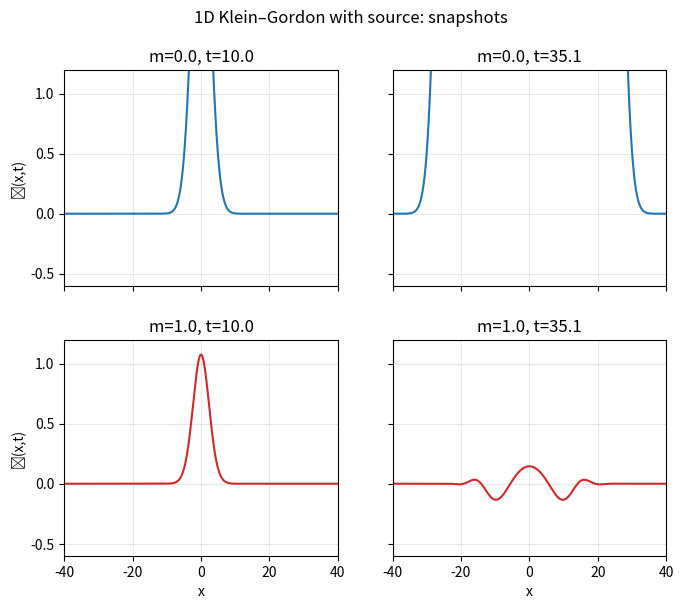

Source code (Python):
# 1D Klein-Gordon with source: static 2x2 + side-by-side animation
import numpy as np
import matplotlib.pyplot as plt
from numpy.fft import fft, ifft, fftfreq, fftshift
from matplotlib.animation import FuncAnimation
import time

# -----------------------
# Parameters
# -----------------------
c = 1.0
L = 200.0               # domain length
N = 2048                # spatial points (power of 2 for FFT speed)
x = np.linspace(-L/2, L/2, N, endpoint=False)
dx = x[1] - x[0]
k = 2*np.pi*fftfreq(N, d=dx)   # wave numbers (radial ordering by fftfreq)

# Initial data (zero for clarity)
f = np.zeros_like(x)
g = np.zeros_like(x)

# Source S(x,t): spatial Gaussian at center, temporal Gaussian pulse around t0
x0 = 0.0
sigma_x = 2.0
t0 = 10.0
sigma_t = 2.0
def source_xt(x_array, t):
    return np.exp(-((x_array-x0)**2)/(2*sigma_x**2)) * np.exp(-((t-t0)**2)/(2*sigma_t**2))

# Precompute spatial FFT of initial data (here zero)
fhat = fft(f)
ghat = fft(g)

# Time grid for quadrature
Tmax = 100.0
Nt = 400
ts = np.linspace(0, Tmax, Nt)
dt = ts[1] - ts[0]

# Precompute source Fourier transforms at each time sample:
# S_hat[k_idx, time_idx]
S_hat = np.empty((N, Nt), dtype=complex)
print("Computing source transforms...")
tic = time.time()
for j, tt in enumerate(ts):
    S = source_xt(x, tt)
    S_hat[:, j] = fft(S)
toc = time.time()
print(f"Computed {Nt} FFTs in {toc-tic:.2f}s")

# Evolution kernel: omega_k for given mass m
def omega_of_m(m):
    return np.sqrt(c**2 * k**2 + m**2)

# Solve (spectral Duhamel) for phi_hat(k,t) at all t:
# phi_hat(k,t_n) = fhat*cos(omega t_n) + ghat*(sin(omega t_n)/omega)
#                   + sum_{m=0}^{n} dt * sin(omega*(t_n - t_m))/omega * S_hat(k,t_m)
def compute_phi_time_series(m):
    omega = omega_of_m(m)
    # handle omega==0 safely
    small = 1e-14
    omega_safe = omega.copy()
    omega_safe[np.abs(omega_safe) < small] = 1.0  # temporary avoid div by zero; handle limit below

    # precompute cos(omega*ts) and sin(omega*ts)/omega
    cos_om_t = np.cos(np.outer(omega, ts))    # shape (N, Nt)
    sin_over_om_t = np.sin(np.outer(omega, ts)) / omega_safe[:, None]

    #sin_over_om_t = np.sin(np.outer(omega, ts)) / omega_safe  # shape (N, Nt)
    # fix entries where omega ~ 0: sin(omega t)/omega -> t
    zero_mask = np.abs(omega) < small
    if np.any(zero_mask):
        sin_over_om_t[zero_mask, :] = ts  # broadcast

    # init phi_hat array
    phi_hat = np.empty((N, Nt), dtype=complex)

    # compute homogeneous part once
    hom_part = fhat[:, None]*cos_om_t + ghat[:, None]*sin_over_om_t

    # Duhamel / time convolution: for each time n, integrate over tau <= t_n
    # simple trapezoidal rule (O(N * Nt^2) — fine for moderate Nt; reduce Nt if needed)
    print("Computing time convolution (this may take a few seconds)...")
    tic = time.time()
    # precompute S_hat * dt for speed
    Sdt = S_hat * dt
    # We'll accumulate integral incrementally to avoid O(N*Nt^2) recompute: do cumulative convolution
    # For fixed k-index, integral_n = sum_{m=0}^n dt * sin(omega_k*(t_n-t_m))/omega_k * S_hat[k,m]
    # We compute by looping over n and using vectorized operations over k
    for n in range(Nt):
        # vector of (t_n - t_m) for m=0..n
        tau = ts[n] - ts[:n+1]  # length n+1
        # kernel: sin(omega * tau)/omega  -> shape (N, n+1)
        # use broadcasting
        kernel = np.sin(np.outer(omega, tau)) / omega_safe[:, None]
        if np.any(zero_mask):
            kernel[zero_mask, :] = tau  # limit
        # integral approx: sum kernel * S_hat[:, :n+1] * dt
        conv = np.sum(kernel * S_hat[:, :n+1], axis=1) * dt
        phi_hat[:, n] = hom_part[:, n] + conv
        if (n % 50) == 0:
            pass  # progress can be printed if desired
    toc = time.time()
    print(f"Time convolution done in {toc-tic:.2f}s")
    return phi_hat

# Choose masses to compare
masses_to_run = [0.0, 1.0]

# Compute phi_hat time series for each mass (this is the heavy step)
phi_hats = {}
for m in masses_to_run:
    print(f"Computing phi_hat for m={m}")
    phi_hats[m] = compute_phi_time_series(m)

# Inverse FFT to get phi(x,t) real arrays
phis = {}
for m in masses_to_run:
    print(f"Inverting FFTs for m={m}")
    ph = np.real(ifft(phi_hats[m], axis=0))  # shape (N, Nt) with axis=0 spatial
    # reorder to x along axis 0; we want phi(x_index, time_index)
    phis[m] = ph

# -----------------------
# Static 2x2 figure: show massless top row, massive bottom row, times t= tA, tB
# -----------------------
tA = 10.0
tB = 35.0
idxA = np.argmin(np.abs(ts - tA))
idxB = np.argmin(np.abs(ts - tB))

fig, axes = plt.subplots(2, 2, figsize=(7, 6), sharex=True, sharey=True)
axes = axes.flatten()

plots = [(masses_to_run[0], idxA), (masses_to_run[0], idxB),
         (masses_to_run[1], idxA), (masses_to_run[1], idxB)]

# --- Handle axes dimensionality robustly ---
axes = np.atleast_1d(axes)  # ensures we can iterate over it
n_axes = len(axes)
ncols = int(np.sqrt(n_axes))  # guess grid layout if needed
nrows = n_axes // ncols if ncols > 0 else 1

for i, (ax, (m, idx)) in enumerate(zip(axes, plots)):
    phi_snap = phis[m][:, idx]
    ax.plot(x, phi_snap, color='tab:blue' if m == 0 else 'tab:red', lw=1.5)
    ax.set_title(f"m={m:.1f}, t={ts[idx]:.1f}")
    ax.grid(alpha=0.3)
    ax.set_xlim(-40, 40)
    ax.set_ylim(-0.6, 1.2)

    # compute row/col index safely
    row, col = divmod(i, ncols)

    # label only bottom row and left column
    if row == nrows - 1:
        ax.set_xlabel("x")
    if col == 0:
        ax.set_ylabel("ϕ(x,t)")

# place main title and legend outside
fig.suptitle("1D Klein–Gordon with source: snapshots", fontsize=12, y=0.98)
plt.subplots_adjust(top=0.88, bottom=0.07, left=0.09, right=0.95, hspace=0.25)

plt.show()
